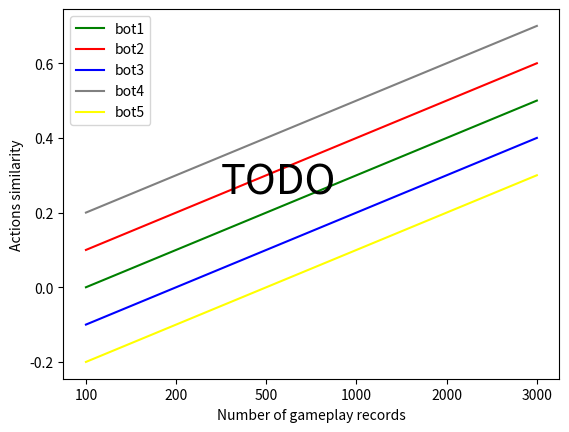

Python code for this plot:
#!/usr/bin/python3.7
# -*- coding: utf-8 -*-
# @Time    : 2021/10/20 上午5:36
# [redacted]
# [redacted]
# @File    : plot.py
# @Software: PyCharm
import numpy as np
import matplotlib.pyplot as plt

x = [1, 2, 3, 4, 5, 6]
x_index = ['100', '200', '500', '1000', '2000', '3000']
bot1 = np.arange(6) / 10
plt.plot(x, bot1, color='green', label='bot1')
plt.plot(x, bot1 + 0.1, color='red', label='bot2')
plt.plot(x, bot1 - 0.1, color='blue', label='bot3')
plt.plot(x, bot1 + 0.2, color='gray', label='bot4')
plt.plot(x, bot1 - 0.2, color='yellow', label='bot5')
plt.text(2.5, 0.25, 'TODO', fontsize=30)
plt.legend()
plt.xlabel("Number of gameplay records")
plt.ylabel("Actions similarity")
plt.xticks(x, x_index)
plt.show()
